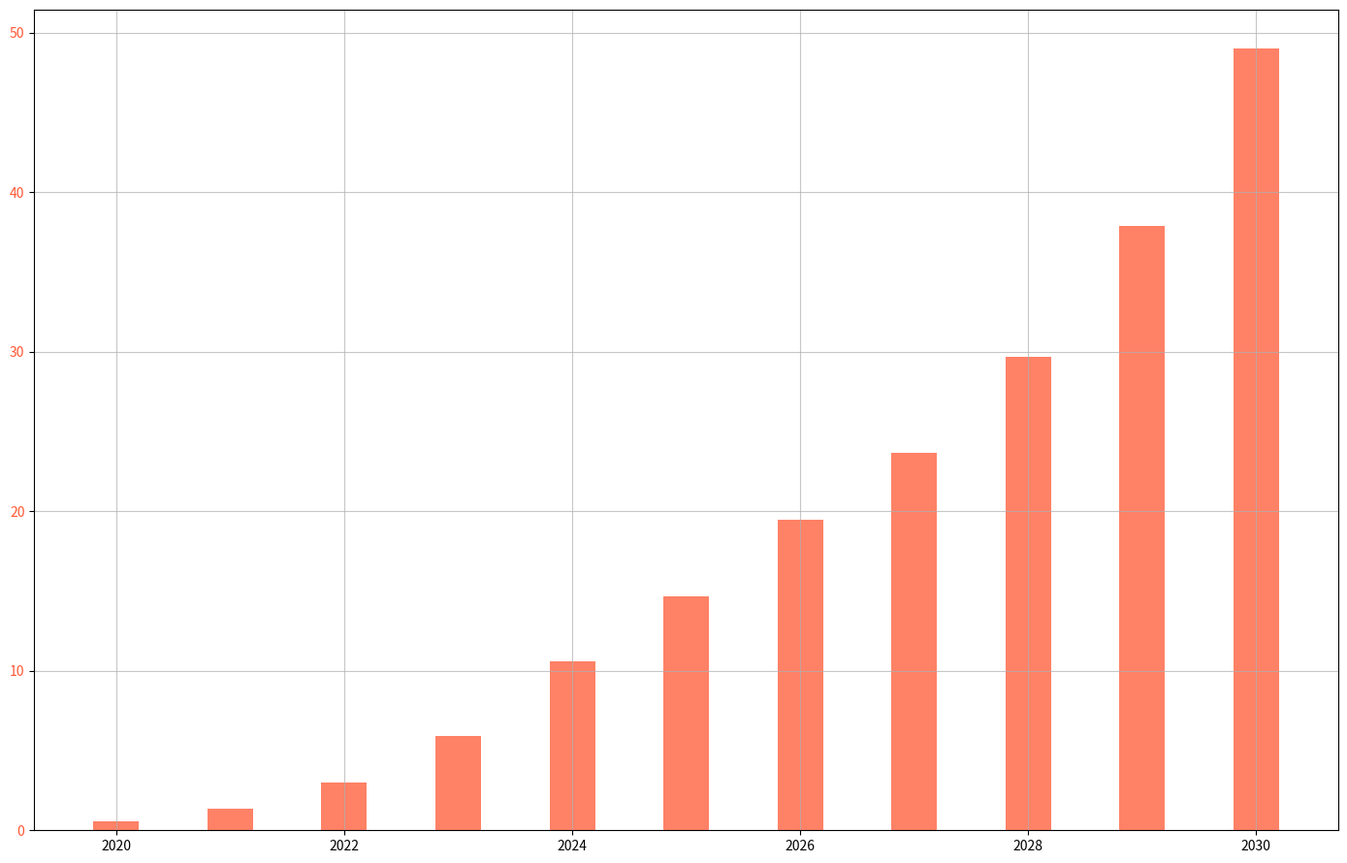

Write Python code to recreate this figure.
import matplotlib.pyplot as plt
import numpy as np

years = np.arange(2020, 2031)
space_tourists = np.array([0.5, 1.2, 2.5, 5.0, 8.5, 12.0, 15.0, 18.5, 22.0, 28.5, 35.0])
revenue_per_tourist = 1.0
space_revenue = space_tourists * revenue_per_tourist * (1.0 + np.array([0.1, 0.15, 0.2, 0.18, 0.25, 0.22, 0.3, 0.28, 0.35, 0.33, 0.4]))

fig, ax1 = plt.subplots(figsize=(14, 9))

ax1.bar(years, space_revenue, color='#FF5733', alpha=0.75, width=0.4)
ax1.tick_params(axis='y', labelcolor='#FF5733')

ax1.grid(True, linestyle='-', alpha=0.7)

fig.tight_layout()
plt.show()
